The GitHub repository Kavindersingh6367/ml-project contains a labelled image folder "clean_classification_dataset" with 10 categories: bottel, buket, comb, cup, cycle, earbuds, notebook, pen, phone, shirt. Examples follow, each with its label.

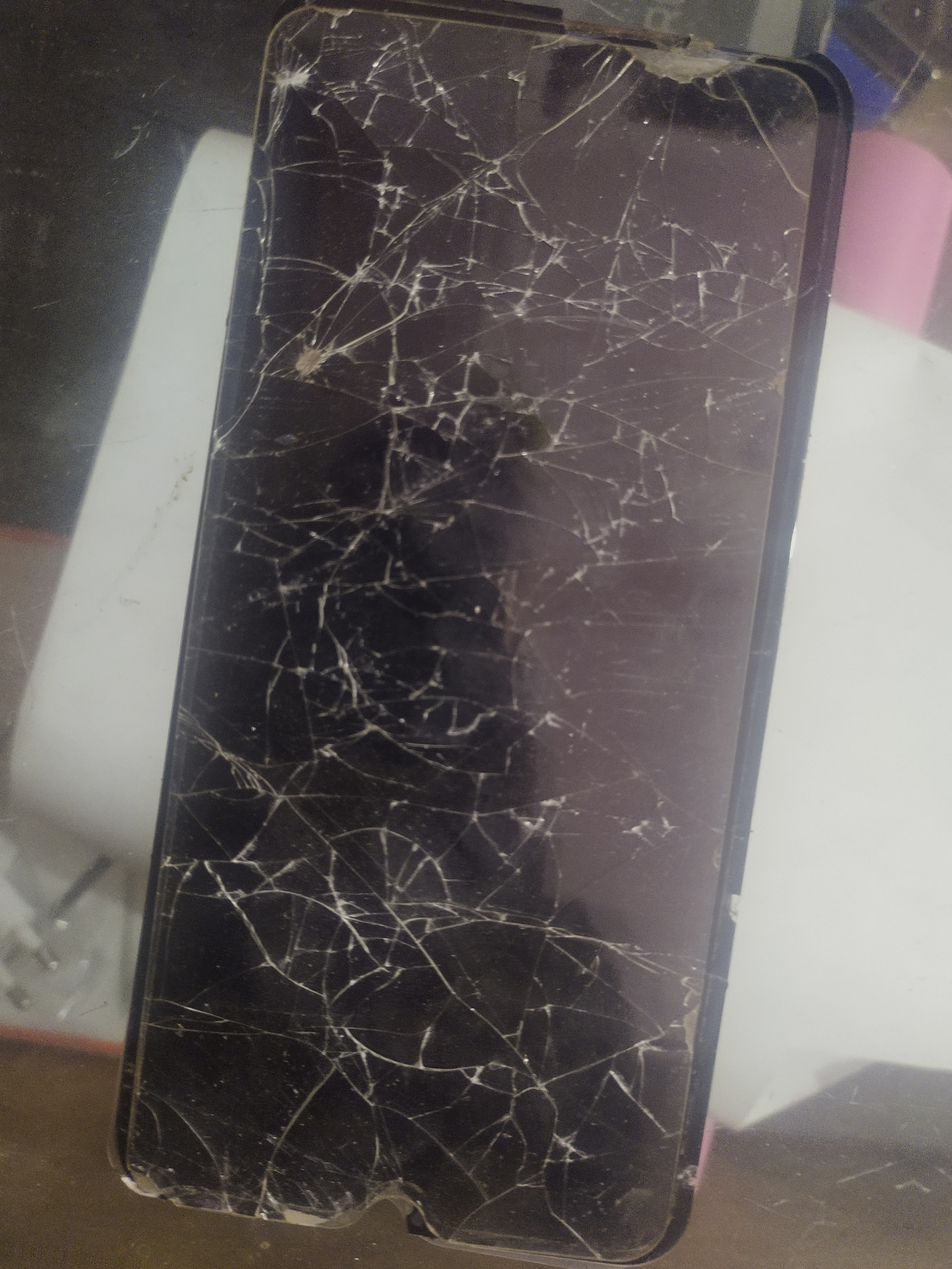
Label: phone

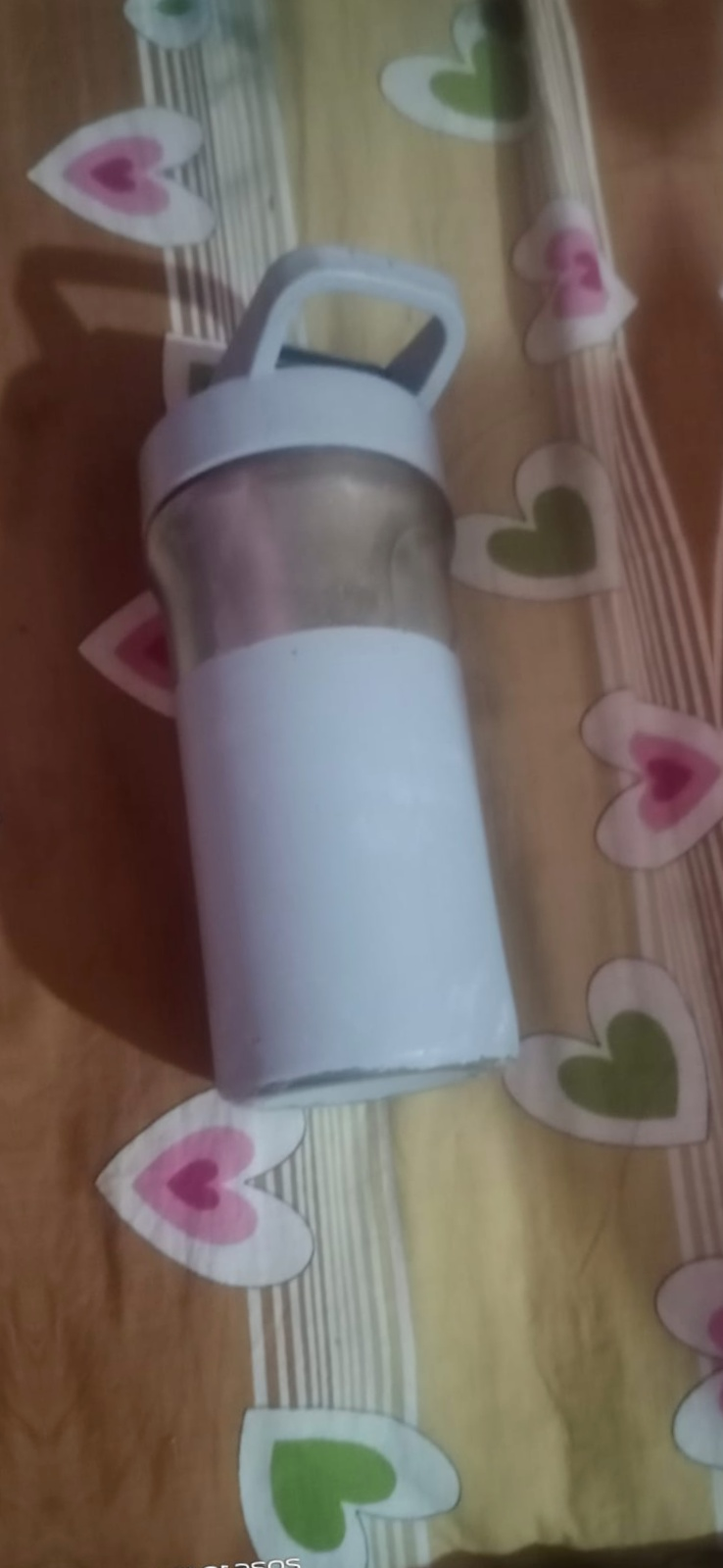
Label: bottel

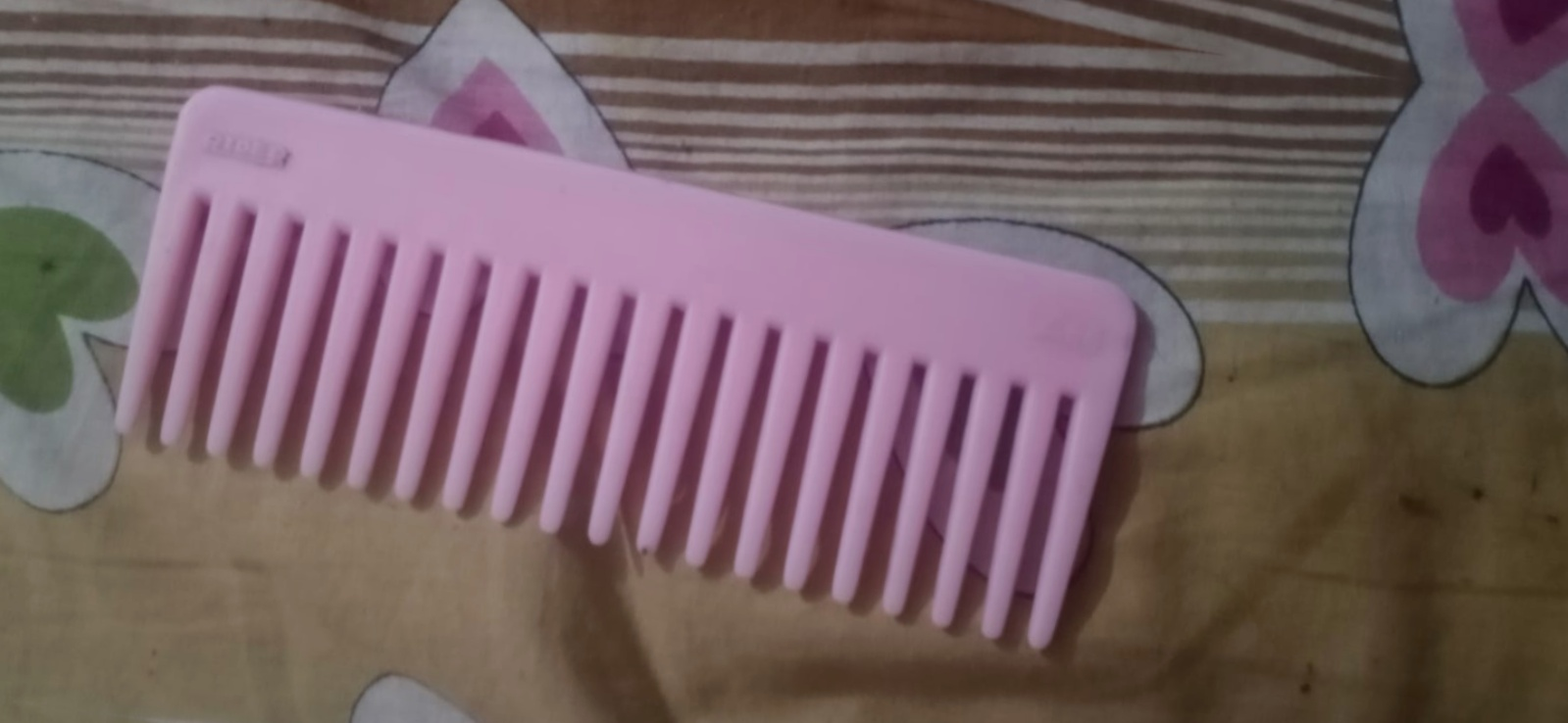
Label: comb

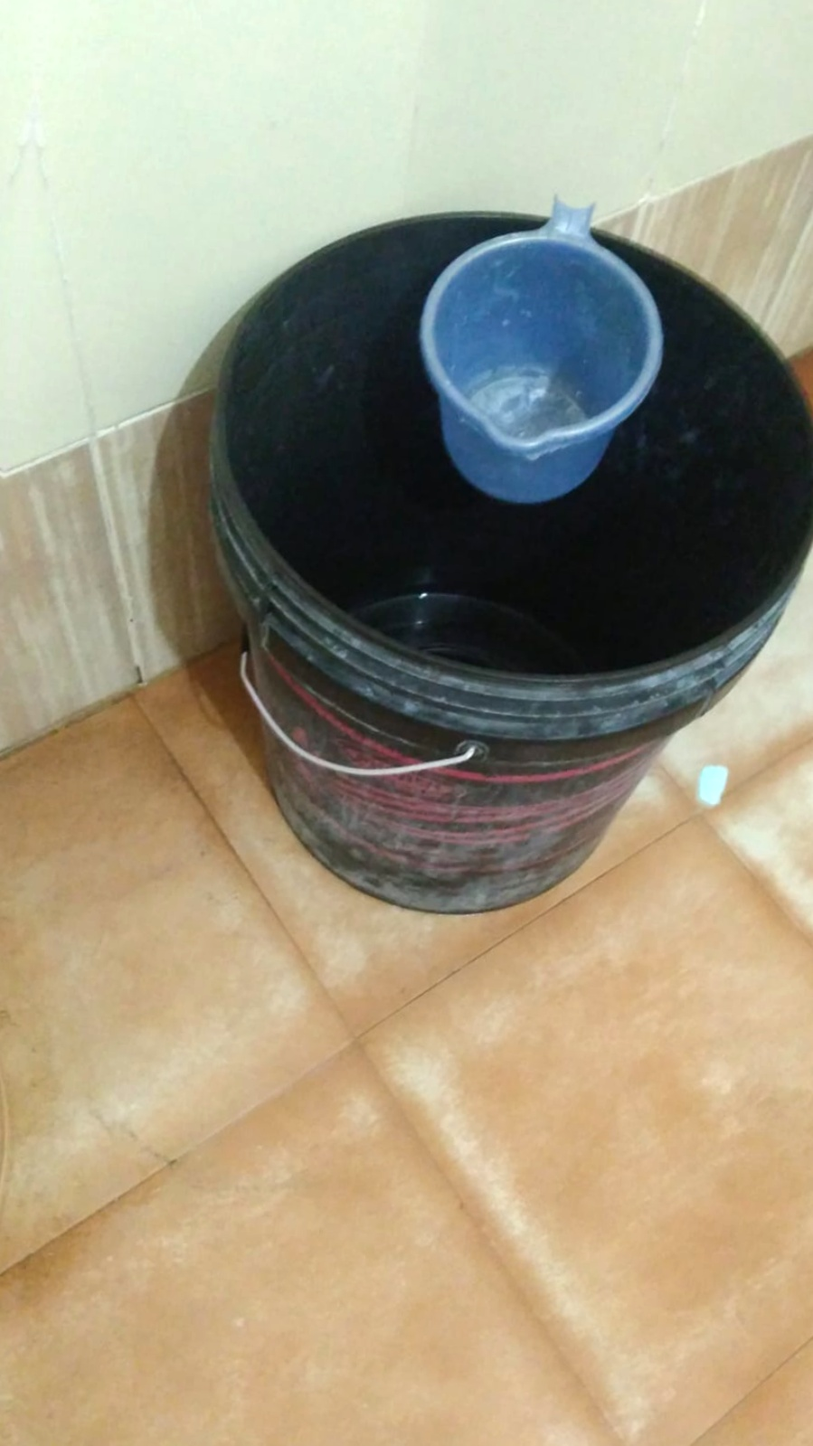
Label: buket

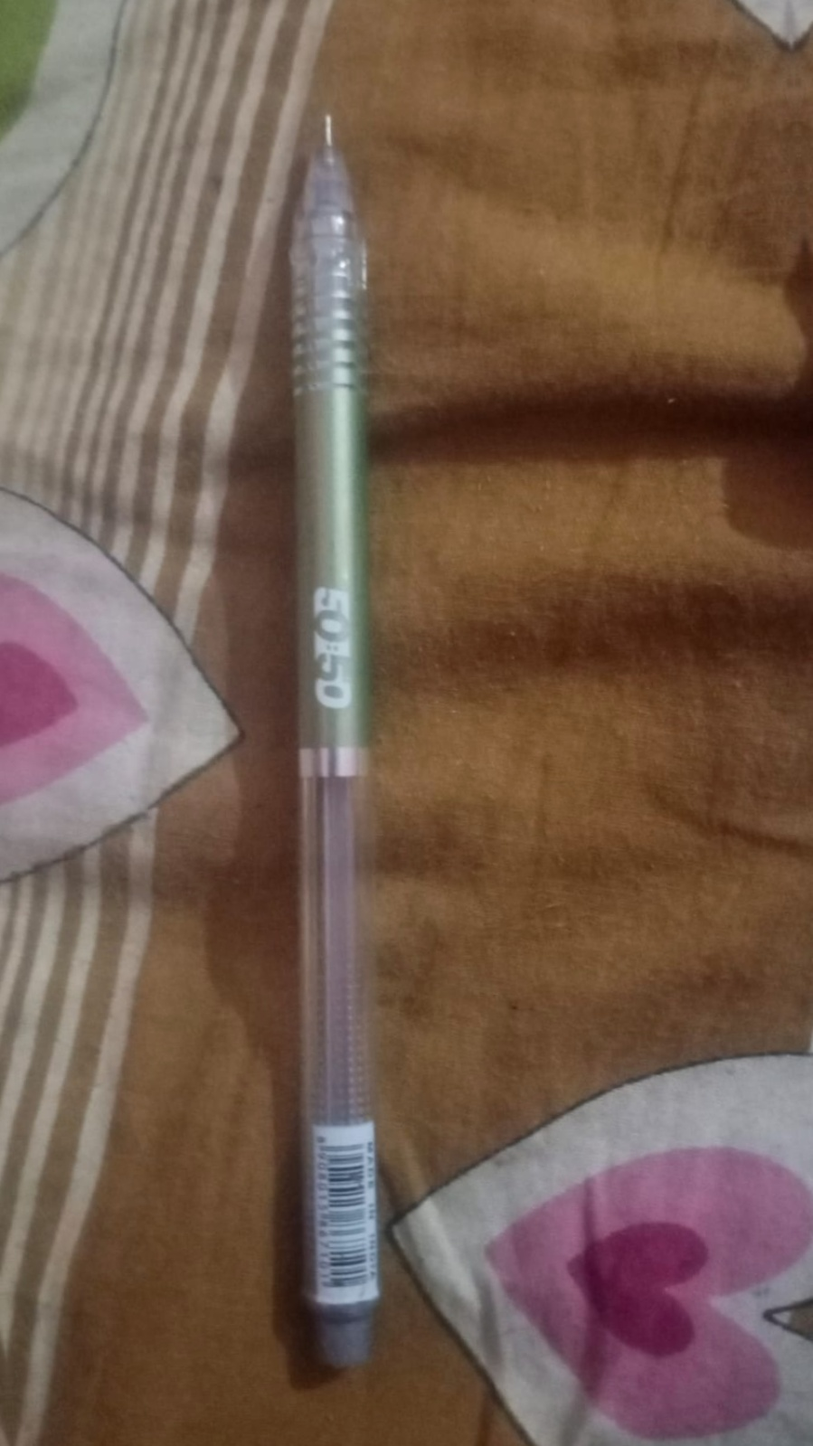
Label: pen

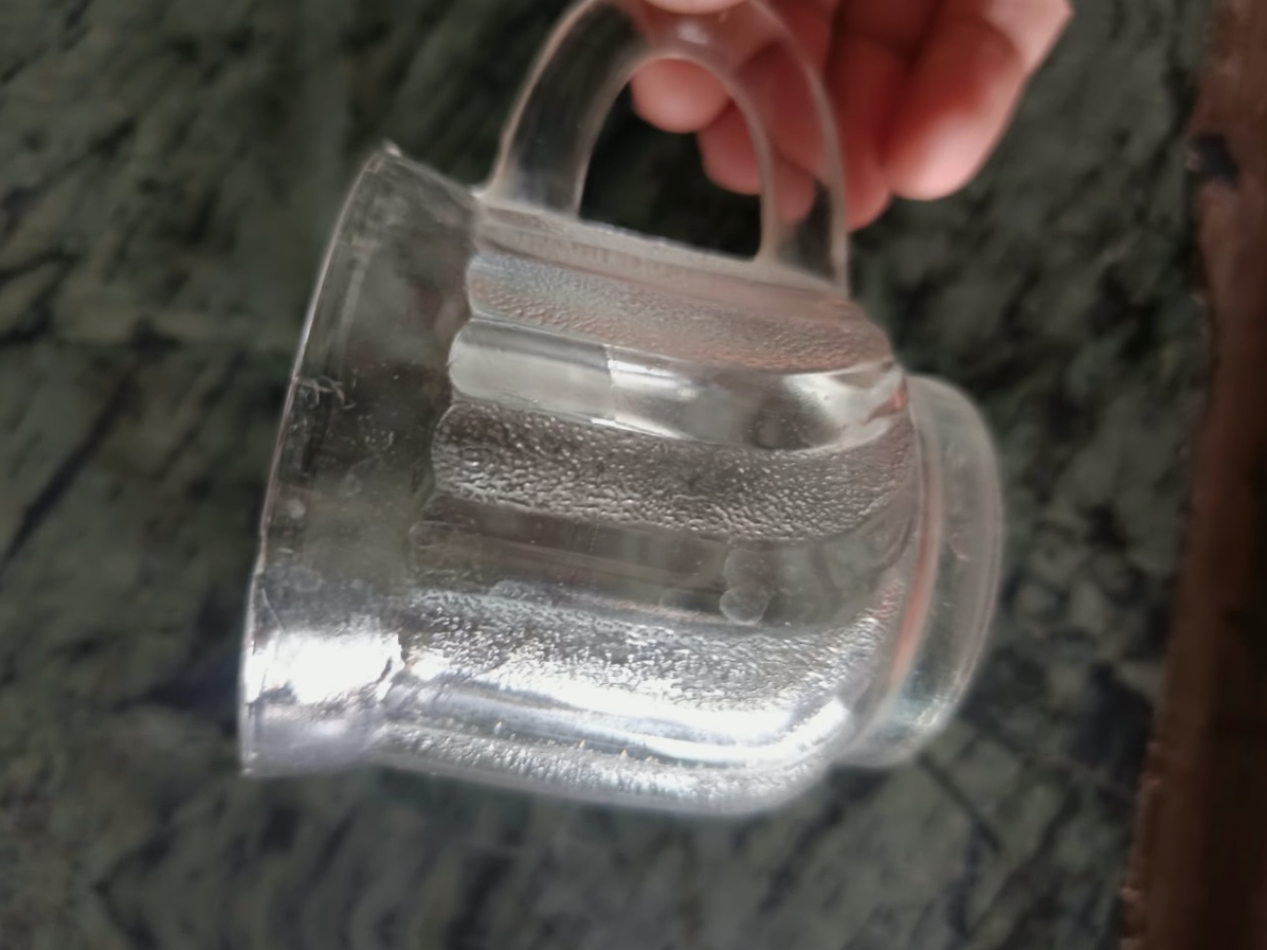
Label: cup
